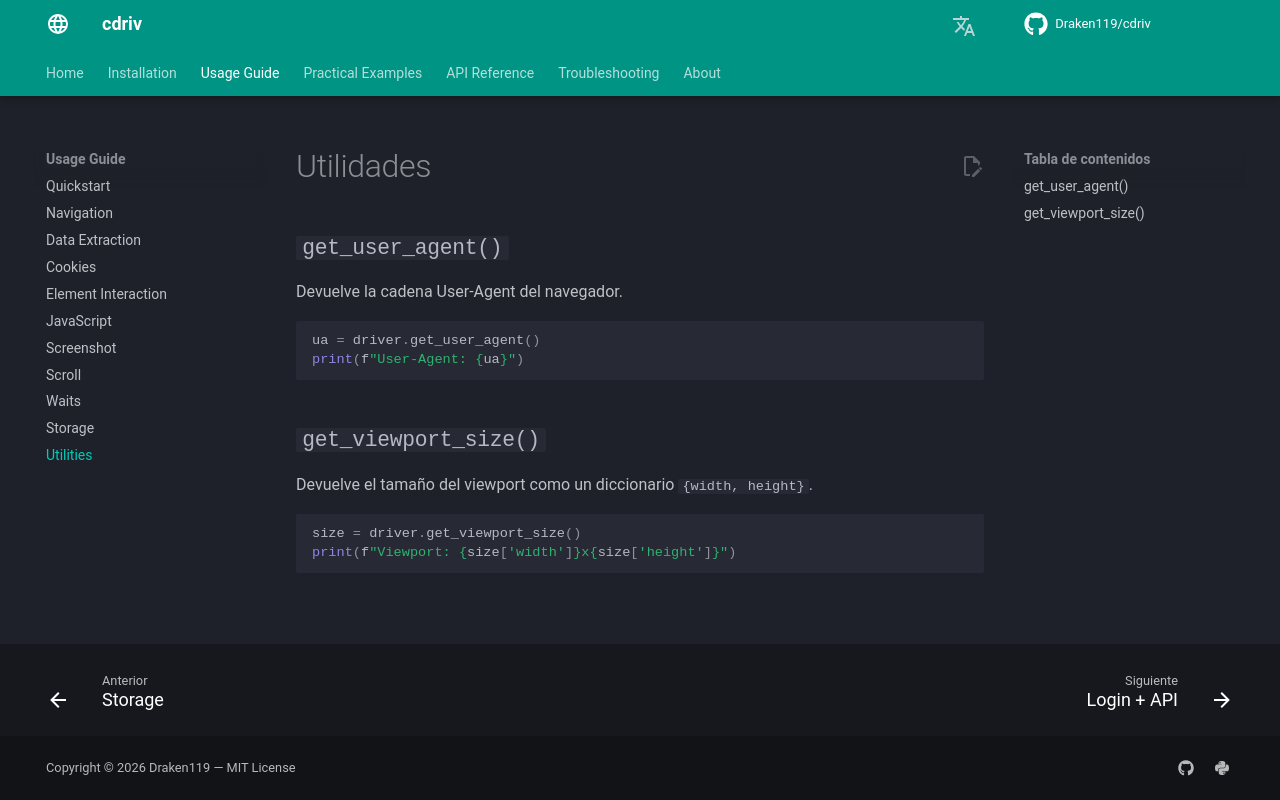

repository: Draken119/cdriv · page: es/usage/utilities/index.html · generator: mkdocs

# Utilidades

## `get_user_agent()`

Devuelve la cadena User-Agent del navegador.

```python
ua = driver.get_user_agent()
print(f"User-Agent: {ua}")
```

## `get_viewport_size()`

Devuelve el tamaño del viewport como un diccionario `{width, height}`.

```python
size = driver.get_viewport_size()
print(f"Viewport: {size['width']}x{size['height']}")
```
